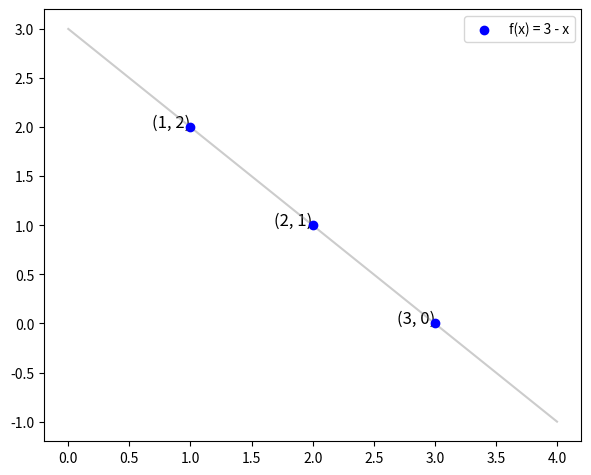

The script that saved this image: (Note: this script raises an exception after producing the figure.)
import matplotlib.pyplot as pyplot

if __name__ == '__main__':
    domain = [1, 2, 3]
    values = [3 - x for x in domain]

    pyplot.figure()
    pyplot.scatter(domain, values, color='blue', label='f(x) = 3 - x', zorder=5)
    line_domain = [0, 1, 2, 3, 4]
    line_values = [3 - x for x in line_domain]
    pyplot.plot(line_domain, line_values, color='gray', alpha=0.4, zorder=4)
    for (x, y) in zip(domain, values):
        pyplot.text(x, y, f'({x}, {y})', fontsize=12, ha='right')
    pyplot.legend()
    pyplot.subplots_adjust(left=0.08, right=0.92, top=0.96, bottom=0.06)
    pyplot.savefig('temp/visual_function.png', dpi=300)
    pyplot.show()
